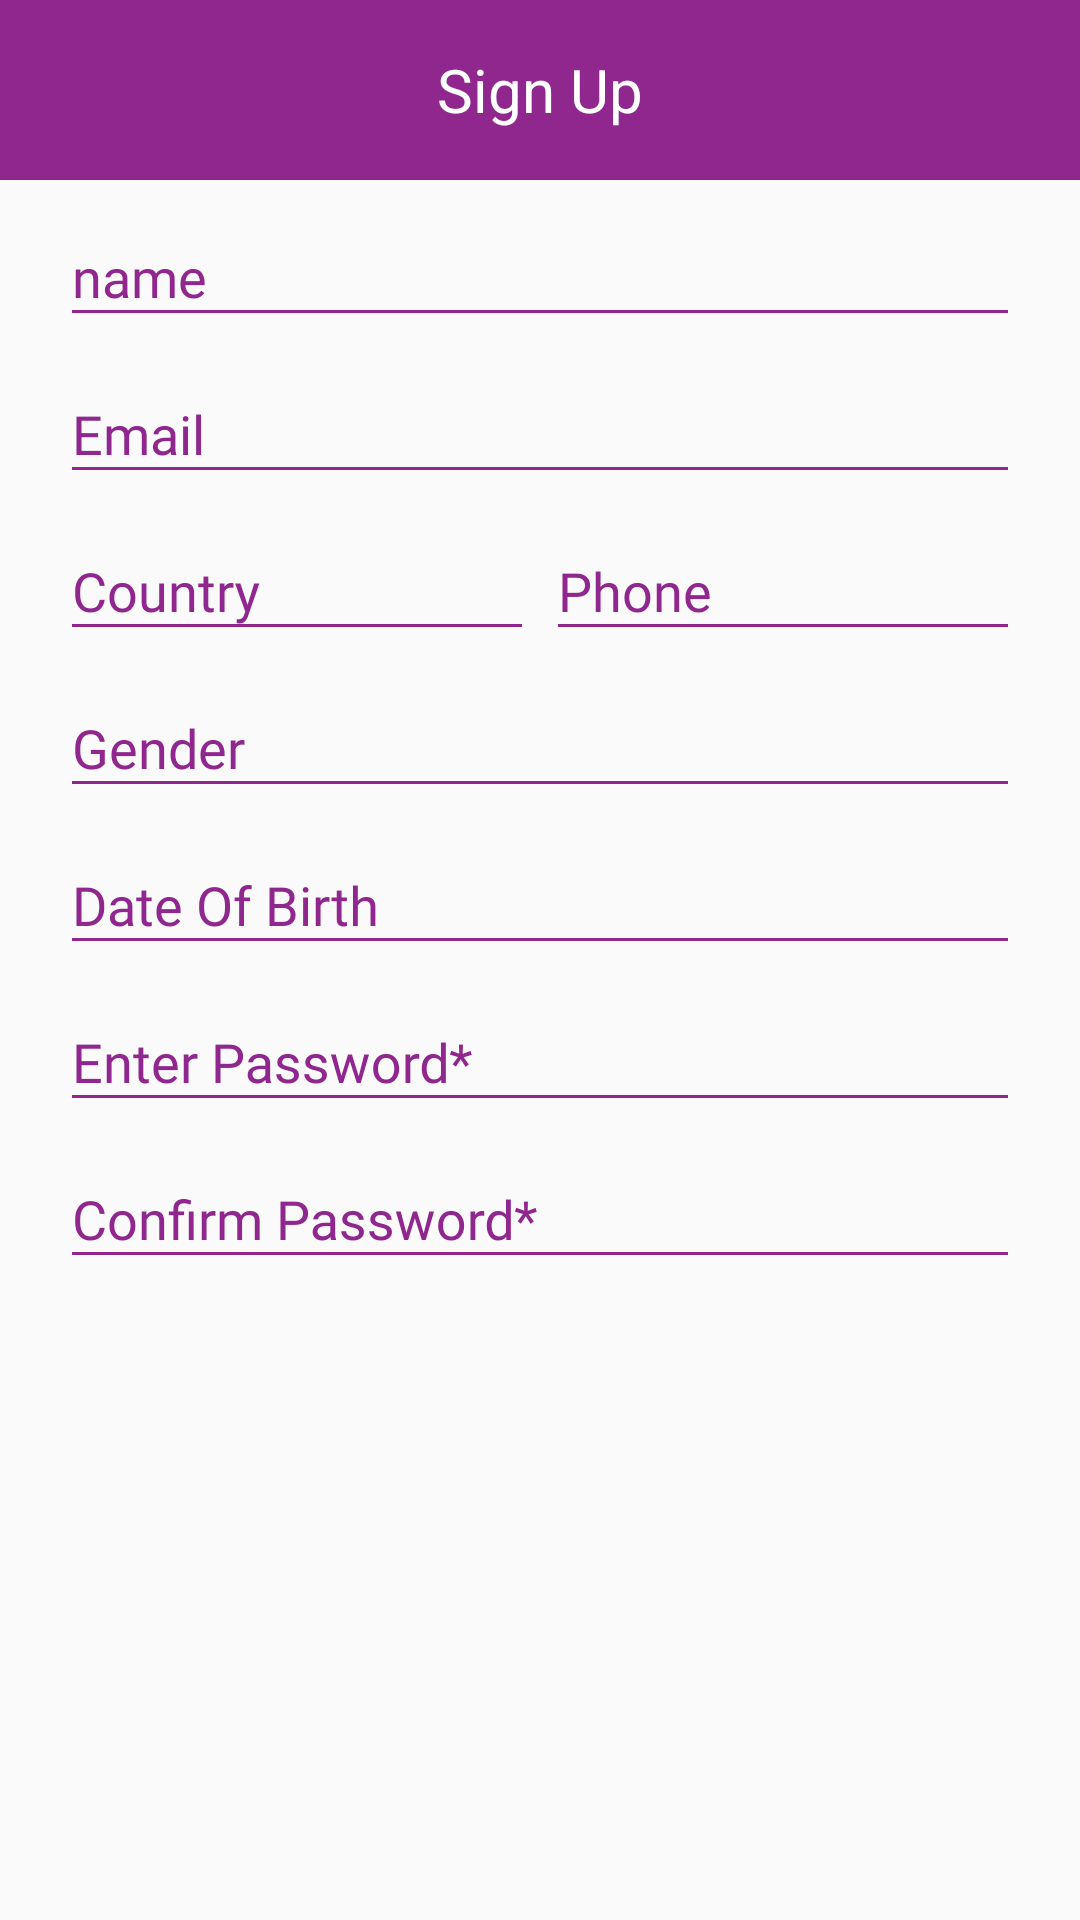

The Android layout XML behind this screen, and the referenced resources:
<!-- AndroidManifest.xml: activity theme opposite -->
<!-- res/layout/activity_registration.xml -->
<?xml version="1.0" encoding="utf-8"?>
<androidx.constraintlayout.widget.ConstraintLayout xmlns:android="http://schemas.android.com/apk/res/android"
                                                   android:layout_width="match_parent"
                                                   android:layout_height="match_parent"
                                                   xmlns:app="http://schemas.android.com/apk/res-auto"
                                                   xmlns:tools="http://schemas.android.com/tools">
    <TextView
            android:id="@+id/topImage"
            app:layout_constraintTop_toTopOf="parent"
            app:layout_constraintStart_toStartOf="parent"
            app:layout_constraintEnd_toEndOf="parent"
            android:layout_width="0dp"
            android:layout_height="60dp"
            android:paddingTop="10dp"
            android:paddingBottom="10dp"
            android:background="@color/colorPrimary"
            android:text="@string/sign_up"
            android:textColor="@android:color/white"
            android:gravity="center"
            android:textSize="@dimen/default_size"
            android:scaleType="fitCenter"/>

    <ScrollView
            android:layout_width="0dp"
            android:layout_height="0dp"
            app:layout_constraintTop_toBottomOf="@id/topImage"
            app:layout_constraintBottom_toBottomOf="parent"
            app:layout_constraintStart_toStartOf="parent"
            app:layout_constraintEnd_toEndOf="parent"
    >
        <LinearLayout
                android:layout_marginTop="@dimen/_10sdp"
                android:layout_width="match_parent"
                android:layout_height="wrap_content"
                android:orientation="vertical"
        >
            <com.google.android.material.textfield.TextInputLayout
                    android:layout_width="match_parent"
                    android:layout_height="wrap_content"
                    android:textColorHint="@color/colorPrimary"

            >
                <com.google.android.material.textfield.TextInputEditText
                        style="@style/field"
                        android:id="@+id/etName"
                        android:hint="@string/name"
                        android:textColor="@android:color/black"
                />
            </com.google.android.material.textfield.TextInputLayout>

            <com.google.android.material.textfield.TextInputLayout
                    android:layout_width="match_parent"
                    android:layout_height="wrap_content"
                    android:textColorHint="@color/colorPrimary">
                >
                <com.google.android.material.textfield.TextInputEditText
                        style="@style/field"
                        android:hint="@string/email"
                        android:id="@+id/etEmail"
                        android:inputType="textEmailAddress"
                        android:textColor="@android:color/black"
                />

            </com.google.android.material.textfield.TextInputLayout>
            <LinearLayout
                    android:orientation="horizontal"
                    android:layout_width="match_parent"
                    android:layout_height="match_parent"
                    android:weightSum="2">

                <com.google.android.material.textfield.TextInputLayout
                        android:layout_width="0dp"
                        android:layout_height="wrap_content"
                        android:layout_gravity="center"
                        android:textColorHint="@color/colorPrimary"
                        android:hint="@string/country"
                        android:layout_weight="1"
                >

                    <com.google.android.material.textfield.TextInputEditText
                            android:id="@+id/country"
                            style="@style/field"
                            android:layout_marginEnd="2dp"
                            android:textColor="@android:color/black" />
                </com.google.android.material.textfield.TextInputLayout>


                <com.google.android.material.textfield.TextInputLayout
                        android:layout_weight="1"
                        android:layout_width="0dp"
                        android:layout_gravity="center"
                        android:layout_height="wrap_content"
                        android:textColorHint="@color/colorPrimary"
                >

                    <com.google.android.material.textfield.TextInputEditText
                            android:id="@+id/phone"
                            style="@style/field"
                            android:hint="@string/phone"
                            android:layout_marginStart="2dp"
                            android:inputType="phone"
                            android:textColor="@android:color/black" />
                </com.google.android.material.textfield.TextInputLayout>
            </LinearLayout>

            <com.google.android.material.textfield.TextInputLayout
                    android:layout_width="match_parent"
                    android:layout_height="wrap_content"
                    android:textColorHint="@color/colorPrimary">
                <com.google.android.material.textfield.TextInputEditText
                        style="@style/field"
                        android:hint="@string/gender"
                        android:id="@+id/etGender"
                        android:textColor="@android:color/black"
                />

            </com.google.android.material.textfield.TextInputLayout>

            <com.google.android.material.textfield.TextInputLayout
                    android:layout_width="match_parent"
                    android:layout_height="wrap_content"
                    android:textColorHint="@color/colorPrimary">
                <com.google.android.material.textfield.TextInputEditText
                        style="@style/field"
                        android:hint="@string/dob"
                        android:id="@+id/etDOB"
                        android:textColor="@android:color/black"
                />
            </com.google.android.material.textfield.TextInputLayout>


            <com.google.android.material.textfield.TextInputLayout
                    android:layout_width="match_parent"
                    android:layout_height="wrap_content"
                    android:textColorHint="@color/colorPrimary">
                <com.google.android.material.textfield.TextInputEditText
                        style="@style/field"
                        android:hint="@string/password"
                        android:inputType="textPassword"
                        android:id="@+id/etPassword"
                        android:textColor="@android:color/black"
                />
            </com.google.android.material.textfield.TextInputLayout>


            <com.google.android.material.textfield.TextInputLayout
                    android:layout_width="match_parent"
                    android:layout_height="wrap_content"
                    android:textColorHint="@color/colorPrimary">
                <com.google.android.material.textfield.TextInputEditText
                        style="@style/field"
                        android:id="@+id/etConfirmPassword"
                        android:hint="@string/confirm_password"
                        android:inputType="textPassword"
                        android:textColor="@android:color/black"
                />
            </com.google.android.material.textfield.TextInputLayout>
            <Button
                    android:layout_width="@dimen/_140sdp"
                    android:layout_height="wrap_content"
                    android:padding="@dimen/default_margin"
                    android:layout_gravity="center"
                    android:textColor="@android:color/white"
                    android:text="@string/save"
                    android:id="@+id/save"
                    android:textSize="@dimen/_14sdp"
                    android:fontFamily="@font/tajawal_bold"
                    android:layout_marginTop="@dimen/_10sdp"
                    android:backgroundTint="@color/colorPrimary"
            />
        </LinearLayout>
    </ScrollView>
</androidx.constraintlayout.widget.ConstraintLayout>
<!-- resources referenced by this layout -->
<resources>
  <color name="colorPrimary">#8f278f</color>
  <dimen name="default_margin">16dp</dimen>
  <dimen name="default_size">20sp</dimen>
  <string name="confirm_password">Confirm Password*</string>
  <string name="country">Country</string>
  <string name="dob">Date Of Birth</string>
  <string name="email">Email</string>
  <string name="gender">Gender</string>
  <string name="name">name</string>
  <string name="password">Enter Password*</string>
  <string name="phone">Phone</string>
  <string name="save">SAVE</string>
  <string name="sign_up">Sign Up</string>
  <style name="field">
          <item name="android:fontFamily">@font/muli_regular</item>
          <item name="android:layout_height">wrap_content</item>
          <item name="android:layout_width">match_parent</item>
          <item name="android:layout_marginStart">20dp</item>
          <item name="android:layout_marginEnd">20dp</item>
          <item name="android:textColorHint">@color/colorPrimaryTrans</item>
          <item name="android:textColor">@color/colorPrimary</item>
          <item name="android:backgroundTint">@color/colorPrimary</item>
      </style>
  <style name="opposite" parent="Theme.AppCompat.Light.NoActionBar">
          <item name="android:statusBarColor">@color/colorPrimary</item>
          <item name="colorAccent">@color/colorPrimary</item>
          <item name="colorPrimary">@color/colorPrimary</item>
          <item name="colorPrimaryDark">@color/colorPrimaryTrans</item>
  
      </style>
  <color name="colorPrimaryTrans">#55700167</color>
</resources>
